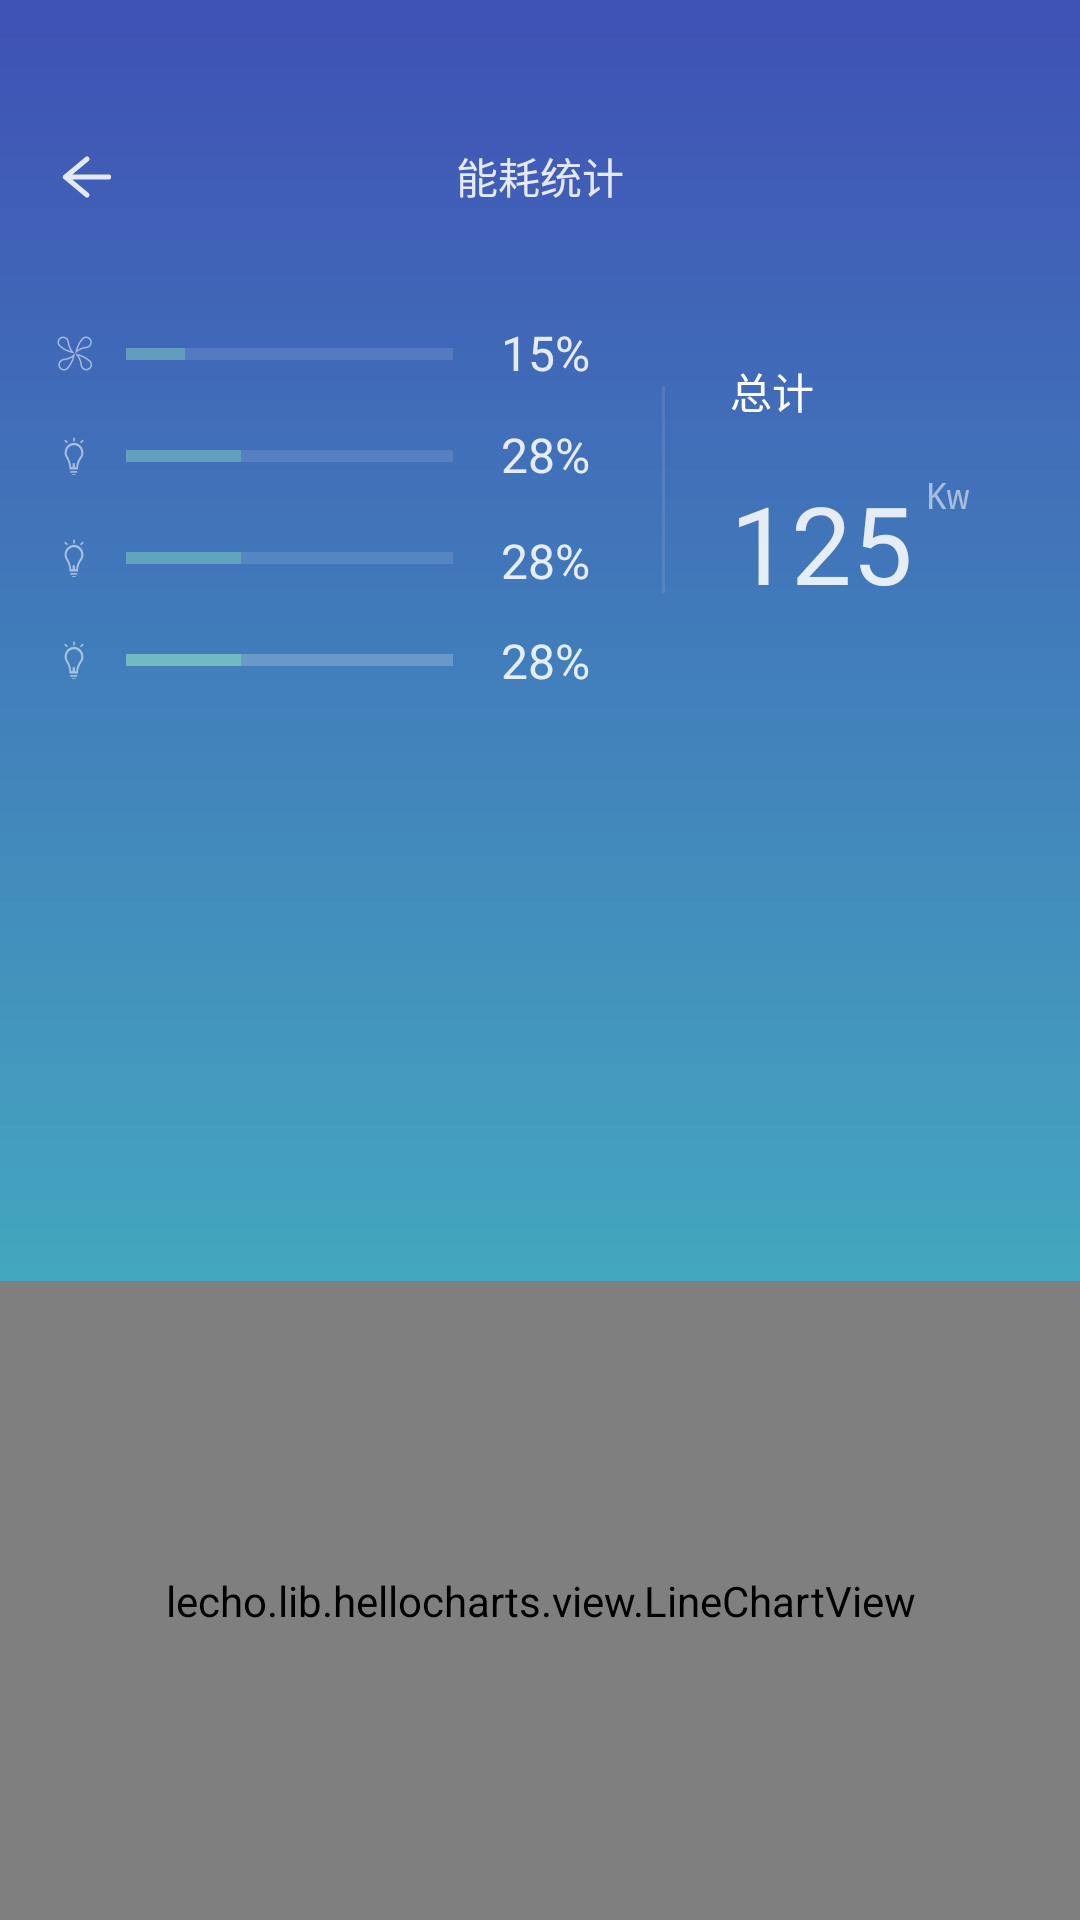

Produce the Android XML layout that renders to this screen, including the resource entries it uses.
<!-- AndroidManifest.xml: application theme AppTheme -->
<!-- res/layout/fragment_energy.xml -->
<?xml version="1.0" encoding="utf-8"?>
<android.support.constraint.ConstraintLayout xmlns:android="http://schemas.android.com/apk/res/android"
    xmlns:app="http://schemas.android.com/apk/res-auto"
    xmlns:tools="http://schemas.android.com/tools"
    android:layout_width="match_parent"
    android:layout_height="match_parent"
    android:paddingTop="@dimen/status_bar_height"
    android:background="@drawable/energy_background"
    android:orientation="vertical">

    <ImageView
        android:id="@+id/tbBack"
        android:layout_width="36dp"
        android:background="@drawable/drawer_oval_ripple"
        android:layout_height="36dp"
        android:alpha="0.87"
        android:clickable="true"
        android:contentDescription="@null"
        android:padding="6dp"
        android:src="@drawable/ic_back_left"
        app:layout_constraintTop_toTopOf="parent"
        android:layout_marginStart="11dp"
        app:layout_constraintLeft_toLeftOf="parent"
        android:layout_marginTop="16dp" />

    <View
        android:id="@+id/view"
        android:layout_width="1dp"
        android:layout_height="69dp"
        android:alpha="0.1"
        android:background="@color/white"
        app:layout_constraintBottom_toBottomOf="@+id/textView6"
        app:layout_constraintTop_toBottomOf="@+id/textView4"
        app:layout_constraintVertical_bias="0.55"
        android:layout_marginStart="24dp"
        app:layout_constraintLeft_toRightOf="@+id/textView5" />


    <lecho.lib.hellocharts.view.LineChartView
        android:id="@+id/chart"
        android:layout_width="0dp"
        android:layout_height="213dp"
        app:layout_constraintBottom_toBottomOf="parent"
        app:layout_constraintLeft_toLeftOf="parent"
        app:layout_constraintRight_toRightOf="parent" />

    <ProgressBar
        android:id="@+id/progressBar3"
        style="?android:attr/progressBarStyleHorizontal"
        android:layout_width="109dp"
        android:alpha="0.54"
        android:layout_height="18dp"
        android:layout_marginStart="8dp"
        android:progress="18"
        app:layout_constraintBottom_toBottomOf="@+id/imageView5"
        app:layout_constraintLeft_toRightOf="@+id/imageView5"
        app:layout_constraintTop_toTopOf="@+id/imageView5" />

    <ProgressBar
        android:id="@+id/progressBar4"
        style="?android:attr/progressBarStyleHorizontal"
        android:alpha="0.54"

        android:layout_width="109dp"
        android:layout_height="18dp"
        android:progress="35"
        app:layout_constraintTop_toTopOf="@+id/imageView8"
        app:layout_constraintBottom_toBottomOf="@+id/imageView8"
        android:layout_marginStart="8dp"
        app:layout_constraintLeft_toRightOf="@+id/imageView8" />

    <ProgressBar
        android:id="@+id/progressBar2"
        style="?android:attr/progressBarStyleHorizontal"
        android:layout_width="109dp"
        android:layout_height="18dp"
        android:alpha="0.54"

        android:layout_marginStart="8dp"
        android:progress="35"
        app:layout_constraintBottom_toBottomOf="@+id/imageView6"
        app:layout_constraintLeft_toRightOf="@+id/imageView6"
        app:layout_constraintTop_toTopOf="@+id/imageView6"
        app:layout_constraintVertical_bias="0.0" />

    <ProgressBar
        android:id="@+id/progressBar5"
        style="?android:attr/progressBarStyleHorizontal"
        android:layout_width="109dp"
        android:alpha="0.54"

        android:layout_height="18dp"
        android:layout_marginStart="8dp"
        android:progress="35"
        app:layout_constraintBottom_toBottomOf="@+id/imageView7"
        app:layout_constraintLeft_toRightOf="@+id/imageView7"
        app:layout_constraintTop_toTopOf="@+id/imageView7"
        app:layout_constraintVertical_bias="0.58000004" />

    <ImageView
        android:id="@+id/imageView8"
        android:layout_width="18dp"
        android:layout_height="18dp"
        android:alpha="0.54"
        android:src="@drawable/light"

        android:layout_marginStart="16dp"
        android:layout_marginTop="16dp"
        app:layout_constraintLeft_toLeftOf="parent"
        app:layout_constraintTop_toBottomOf="@+id/imageView7" />

    <ProgressBar
        android:id="@+id/progressBar"
        style="?android:attr/progressBarStyleHorizontal"
        android:layout_width="109dp"
        android:layout_height="18dp"
        android:layout_marginStart="8dp"
        android:alpha="0.54"
        android:progress="35"
        app:layout_constraintBottom_toBottomOf="@+id/imageView6"
        app:layout_constraintLeft_toRightOf="@+id/imageView6"
        app:layout_constraintTop_toTopOf="@+id/imageView6"
        app:layout_constraintVertical_bias="0.0" />

    <ImageView
        android:id="@+id/imageView5"
        android:layout_width="18dp"
        android:layout_height="18dp"
        android:layout_marginStart="16dp"
        android:layout_marginTop="32dp"
        android:alpha="0.54"
        android:src="@drawable/fan"
        app:layout_constraintLeft_toLeftOf="parent"
        app:layout_constraintTop_toBottomOf="@+id/tbBack" />

    <ImageView
        android:id="@+id/imageView6"
        android:layout_width="18dp"
        android:alpha="0.54"
        android:layout_height="18dp"
        android:layout_marginStart="16dp"
        android:src="@drawable/light"

        app:layout_constraintLeft_toLeftOf="parent"
        android:layout_marginTop="16dp"
        app:layout_constraintTop_toBottomOf="@+id/imageView8" />

    <ImageView
        android:id="@+id/imageView7"
        android:layout_width="18dp"
        android:layout_height="18dp"
        android:layout_marginTop="16dp"
        android:alpha="0.54"
        android:src="@drawable/light"
        app:layout_constraintLeft_toLeftOf="@+id/imageView5"
        app:layout_constraintTop_toBottomOf="@+id/imageView5" />

    <TextView
        android:id="@+id/textView3"
        android:layout_width="wrap_content"
        android:layout_height="wrap_content"
        android:layout_marginEnd="16dp"
        android:layout_marginStart="16dp"
        android:text="能耗统计"
        android:textColor="@color/primaryTextWhite"
        android:textSize="14dp"
        app:layout_constraintBottom_toBottomOf="@+id/tbBack"
        app:layout_constraintLeft_toLeftOf="parent"
        app:layout_constraintRight_toRightOf="parent"
        app:layout_constraintTop_toTopOf="@+id/tbBack"
        app:layout_constraintVertical_bias="0.47000003" />

    <TextView
        android:id="@+id/textView5"
        android:layout_width="wrap_content"
        android:layout_height="wrap_content"
        android:layout_marginStart="16dp"
        android:alpha="0.87"
        android:text="28%"
        android:textColor="@color/white"
        android:textSize="16dp"
        app:layout_constraintBottom_toBottomOf="@+id/progressBar5"
        app:layout_constraintLeft_toRightOf="@+id/progressBar5"
        app:layout_constraintTop_toTopOf="@+id/progressBar5"
        app:layout_constraintVertical_bias="0.65999997" />

    <TextView
        android:id="@+id/textView6"
        android:layout_width="wrap_content"
        android:layout_height="wrap_content"
        android:layout_marginStart="16dp"
        android:alpha="0.87"
        android:text="28%"
        android:textColor="@color/white"
        android:textSize="16dp"
        app:layout_constraintBottom_toBottomOf="@+id/progressBar4"
        app:layout_constraintLeft_toRightOf="@+id/progressBar4"
        app:layout_constraintTop_toTopOf="@+id/progressBar4"
        app:layout_constraintVertical_bias="0.32999998" />

    <TextView
        android:id="@+id/textView7"
        android:layout_width="wrap_content"
        android:layout_height="wrap_content"
        android:layout_marginStart="16dp"
        android:alpha="0.87"
        android:text="28%"
        android:textColor="@color/white"
        android:textSize="16dp"
        app:layout_constraintBottom_toBottomOf="@+id/progressBar"
        app:layout_constraintLeft_toRightOf="@+id/progressBar2"
        app:layout_constraintTop_toTopOf="@+id/progressBar" />

    <TextView
        android:id="@+id/textView4"
        android:layout_width="wrap_content"
        android:layout_height="wrap_content"
        android:layout_marginStart="16dp"
        android:alpha="0.87"
        android:text="15%"
        android:textColor="@color/white"
        android:textSize="16dp"
        app:layout_constraintBottom_toBottomOf="@+id/progressBar3"
        app:layout_constraintLeft_toRightOf="@+id/progressBar3"
        app:layout_constraintTop_toTopOf="@+id/progressBar3"
        app:layout_constraintVertical_bias="0.65999997" />

    <TextView
        android:id="@+id/textView8"
        android:layout_width="wrap_content"
        android:layout_height="wrap_content"
        android:text="总计"
        android:textColor="@color/white"
        android:textSize="14dp"
        app:layout_constraintTop_toBottomOf="@+id/textView4"
        app:layout_constraintBottom_toTopOf="@+id/textView5"
        app:layout_constraintVertical_bias="1.0"
        app:layout_constraintLeft_toRightOf="@+id/view"
        app:layout_constraintRight_toRightOf="parent"
        app:layout_constraintHorizontal_bias="0.23"
        android:layout_marginEnd="16dp" />

    <TextView
        android:id="@+id/textView9"
        android:layout_width="wrap_content"
        android:layout_height="wrap_content"
        android:layout_marginTop="16dp"
        android:alpha="0.87"
        android:fontFamily="sans-serif"
        android:text="125"
        android:textColor="@color/white"
        android:textSize="36dp"
        app:layout_constraintLeft_toLeftOf="@+id/textView8"
        app:layout_constraintTop_toBottomOf="@+id/textView8" />

    <TextView
        android:id="@+id/textView10"
        android:layout_width="wrap_content"
        android:layout_height="wrap_content"
        android:alpha="0.54"
        android:text="Kw"
        android:textColor="@color/white"
        android:textSize="12dp"
        android:typeface="monospace"
        app:layout_constraintTop_toTopOf="@+id/textView9"
        android:layout_marginStart="4dp"
        app:layout_constraintLeft_toRightOf="@+id/textView9" />

</android.support.constraint.ConstraintLayout>
<!-- resources referenced by this layout -->
<resources>
  <color name="primaryTextWhite">#ddffffff</color>
  <color name="white">#ffffff</color>
  <dimen name="status_bar_height">25dp</dimen>
  <!-- drawable drawer_oval_ripple (drawable) -->
  <ripple xmlns:android="http://schemas.android.com/apk/res/android"
      android:color="@color/transparentWhiteDeep">
      <item android:id="@android:id/mask">
          <shape android:shape="oval">
              <solid android:color="@color/white" />
          </shape>
      </item>
  </ripple>
  <!-- drawable energy_background (drawable) -->
  <?xml version="1.0" encoding="utf-8"?>
  <shape xmlns:android="http://schemas.android.com/apk/res/android">
      <gradient
          android:angle="-90"
          android:endColor="@color/accent"
          android:startColor="@color/primary" />
  </shape>
  <!-- drawable fan: png bitmap (drawable, 3475 bytes) -->
  <!-- drawable ic_back_left (drawable) -->
  <vector xmlns:android="http://schemas.android.com/apk/res/android"
      android:width="24dp"
      android:height="24dp"
      android:viewportHeight="100"
      android:viewportWidth="100">
      <group
          android:name="rotation"
          android:rotation="180"
          android:pivotX="50"
          android:pivotY="50">
          <path
              android:name="back"
              android:pathData="@string/back_vector_path"
              android:strokeColor="@android:color/white"
              android:strokeLineCap="round"
              android:strokeWidth="7" />
      </group>
  </vector>
  <!-- drawable light: png bitmap (drawable, 2620 bytes) -->
  <style name="AppTheme" parent="Theme.AppCompat.NoActionBar">
          
          <item name="android:statusBarColor">@color/transparentBack</item>
          <item name="android:colorPrimary">@color/primary</item>
          <item name="android:colorAccent">@color/accent</item>
          <item name="android:windowBackground">@color/backgroundLight</item>
          <item name="android:windowIsTranslucent">true</item>
      </style>
  <color name="transparentWhiteDeep">#28ffffff</color>
  <color name="accent">#46d2c5</color>
  <color name="primary">#3F51B5</color>
  <string name="back_vector_path" translatable="false">M50 25,L80 50,M20 50,L80 50,M50 75,L80 50</string>
  <color name="transparentBack">#33000000</color>
  <color name="backgroundLight">#fafafa</color>
</resources>
